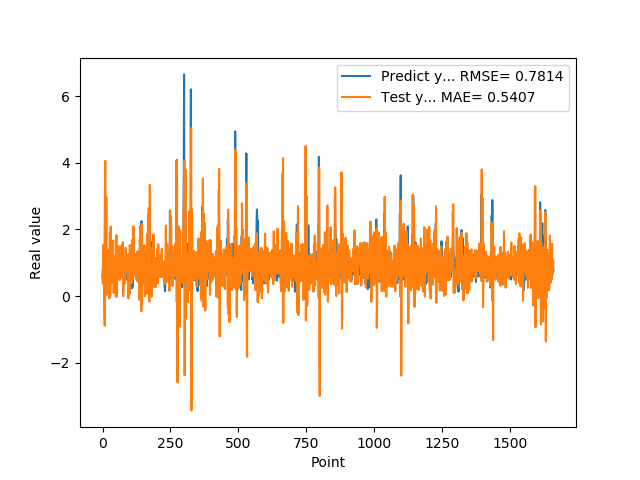

Values plotted in this chart, from the file beside it:
5.654720067979999154e-01, 7.522664842100509341e-01
7.307389974590000614e-01, 3.747829527300342578e-01
1.074290990829999792e+00, 8.047952203743192756e-01
9.521890282630000035e-01, 1.537221747225348434e+00
9.879170060160000766e-01, 8.903313284238124625e-01
1.011654973029999960e+00, 7.154553261426249700e-01
0.000000000000000000e+00, 8.739744065091642478e-01
7.643579840659999736e-01, -5.172445391618466504e-01
7.788103222849999119e-01, -8.844031207591982469e-01
3.306220054629999794e+00, 2.858308937602809685e+00
1.055441975589999970e+00, 4.058704269098873496e+00
7.543110251430000801e-01, 5.583096739798281138e-01
7.915459871289999283e-01, 4.691006141609765923e-02
1.409499049189999909e+00, 1.879188385709700704e+00
8.875439763070001042e-01, 2.968552707653171918e+00
6.401469707490000660e-01, 3.561840052812212387e-02
5.082880258560000808e-01, 2.738931075835716600e-01
8.640019893649999450e-01, 8.149241260851747271e-01
5.725920200349999822e-01, 1.391464741267963268e+00
8.469420075419999971e-01, 5.777506874163009787e-01
9.181020259860001032e-01, 9.257442878517659901e-01
7.976629734039999420e-01, 1.174252731908494773e+00
9.608020186419998776e-01, 7.367195802201519372e-01
9.555831551549999192e-01, 9.636821521007638003e-01
3.470349907879999862e-01, 9.680933608624485709e-01
9.546210169789999256e-01, -6.647380328608636091e-02
1.293938040730000072e+00, 1.270744341589013837e+00
5.251880288119999962e-01, 1.899326396809216222e+00
4.773890078070000542e-01, -5.792379010932836511e-03
1.275226235389999907e+00, 2.527675163915468759e-01
8.723750114439999814e-01, 2.084663105818244322e+00
8.355640172959999390e-01, 8.051297586109105175e-01
7.321749925609999377e-01, 4.133324127351166166e-01
7.640249729160000225e-01, 6.857300457274825289e-01
4.072830080990000323e-01, 7.302956428049033333e-01
4.752210080619999610e-01, 4.166143782208652779e-01
8.781340122220000488e-01, 8.152604144340244163e-01
7.414129972460000717e-01, 1.618083289366273769e+00
1.258002042770000051e+00, 8.844383304499450205e-01
1.069700956339999953e+00, 1.670945271299263402e+00
7.274609804150000691e-01, 8.819068958150075854e-01
7.892770171170000459e-01, 9.315890501243098698e-02
6.237750053410000550e-01, 5.448220280404849625e-01
6.914690136910000007e-01, 7.176790237591128552e-01
8.557710051540000640e-01, 8.702084893093872120e-01
7.093830108640000187e-01, 1.155841687416187646e+00
1.014547944070000041e+00, 9.745696230752995959e-01
1.115731000900000103e+00, 1.144801014867907751e+00
4.182830154900000208e-01, 1.230025205887212980e+00
1.002280950550000105e+00, -1.330428008258635088e-02
1.218860983849999968e+00, 1.210756247121740348e+00
1.143296003339999922e+00, 1.827878492698322921e+00
6.528189778330000248e-01, 6.134268295398773718e-01
6.746559739110000731e-01, -1.632966100565079806e-02
6.009536385540000802e-01, 5.936517630799263978e-01
6.694570183749999348e-01, 9.063341180105458639e-01
6.538079977039999990e-01, 7.809837353146584782e-01
7.814120054240000224e-01, 1.176038460657531148e+00
1.206303954120000022e+00, 1.154880175063640380e+00
8.469259738919999725e-01, 1.491312065447068624e+00
8.286409974099999687e-01, 5.912365065536018260e-01
... 1,599 more rows
